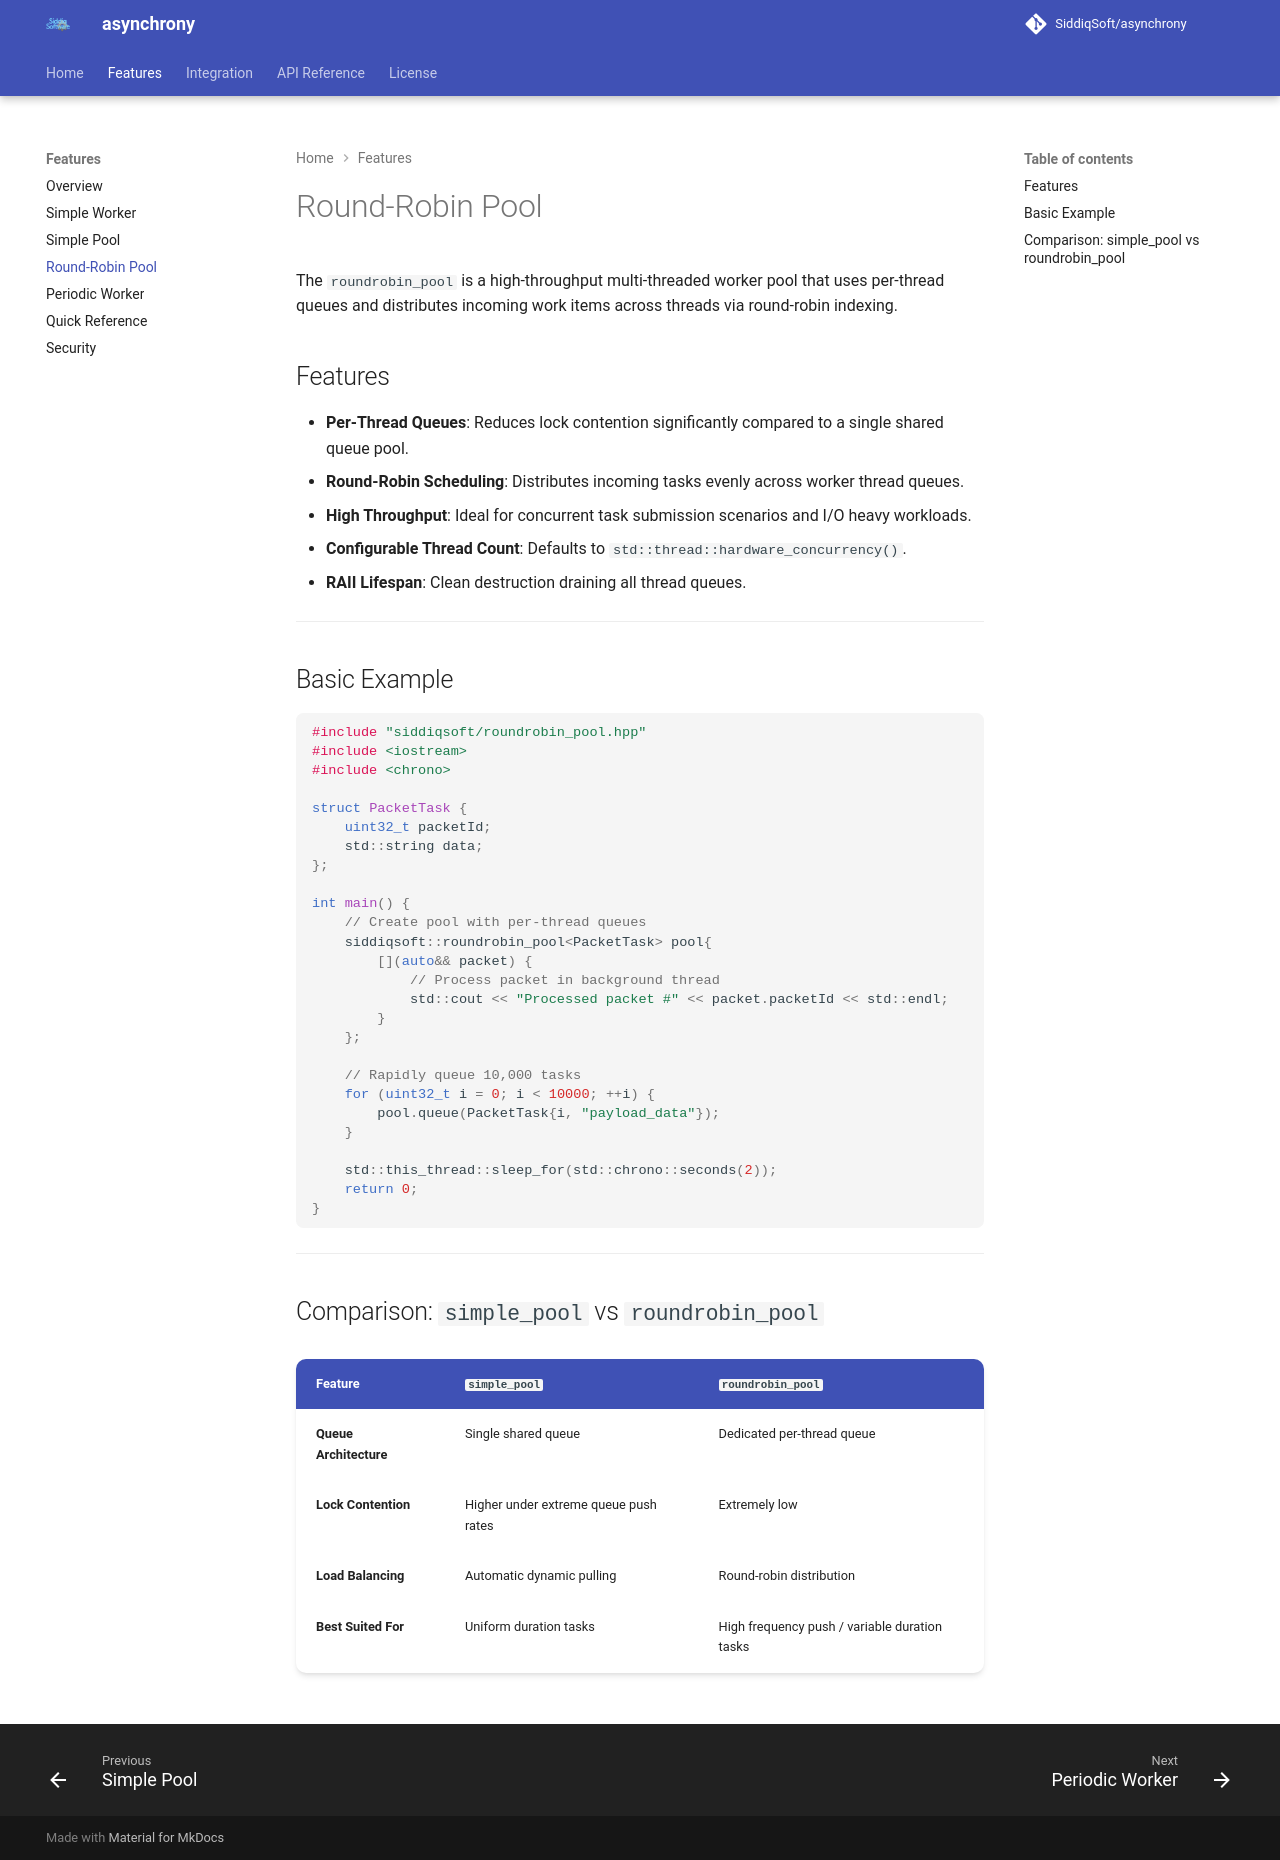

repository: SiddiqSoft/asynchrony · page: features/roundrobin_pool/index.html · generator: mkdocs

# Round-Robin Pool

The `roundrobin_pool` is a high-throughput multi-threaded worker pool that uses per-thread queues and distributes incoming work items across threads via round-robin indexing.

## Features

- **Per-Thread Queues**: Reduces lock contention significantly compared to a single shared queue pool.
- **Round-Robin Scheduling**: Distributes incoming tasks evenly across worker thread queues.
- **High Throughput**: Ideal for concurrent task submission scenarios and I/O heavy workloads.
- **Configurable Thread Count**: Defaults to `std::thread::hardware_concurrency()`.
- **RAII Lifespan**: Clean destruction draining all thread queues.

---

## Basic Example

```cpp
#include "siddiqsoft/roundrobin_pool.hpp"
#include <iostream>
#include <chrono>

struct PacketTask {
    uint32_t packetId;
    std::string data;
};

int main() {
    // Create pool with per-thread queues
    siddiqsoft::roundrobin_pool<PacketTask> pool{
        [](auto&& packet) {
            // Process packet in background thread
            std::cout << "Processed packet #" << packet.packetId << std::endl;
        }
    };

    // Rapidly queue 10,000 tasks
    for (uint32_t i = 0; i < 10000; ++i) {
        pool.queue(PacketTask{i, "payload_data"});
    }

    std::this_thread::sleep_for(std::chrono::seconds(2));
    return 0;
}
```

---

## Comparison: `simple_pool` vs `roundrobin_pool`

| Feature | `simple_pool` | `roundrobin_pool` |
| :--- | :--- | :--- |
| **Queue Architecture** | Single shared queue | Dedicated per-thread queue |
| **Lock Contention** | Higher under extreme queue push rates | Extremely low |
| **Load Balancing** | Automatic dynamic pulling | Round-robin distribution |
| **Best Suited For** | Uniform duration tasks | High frequency push / variable duration tasks |
